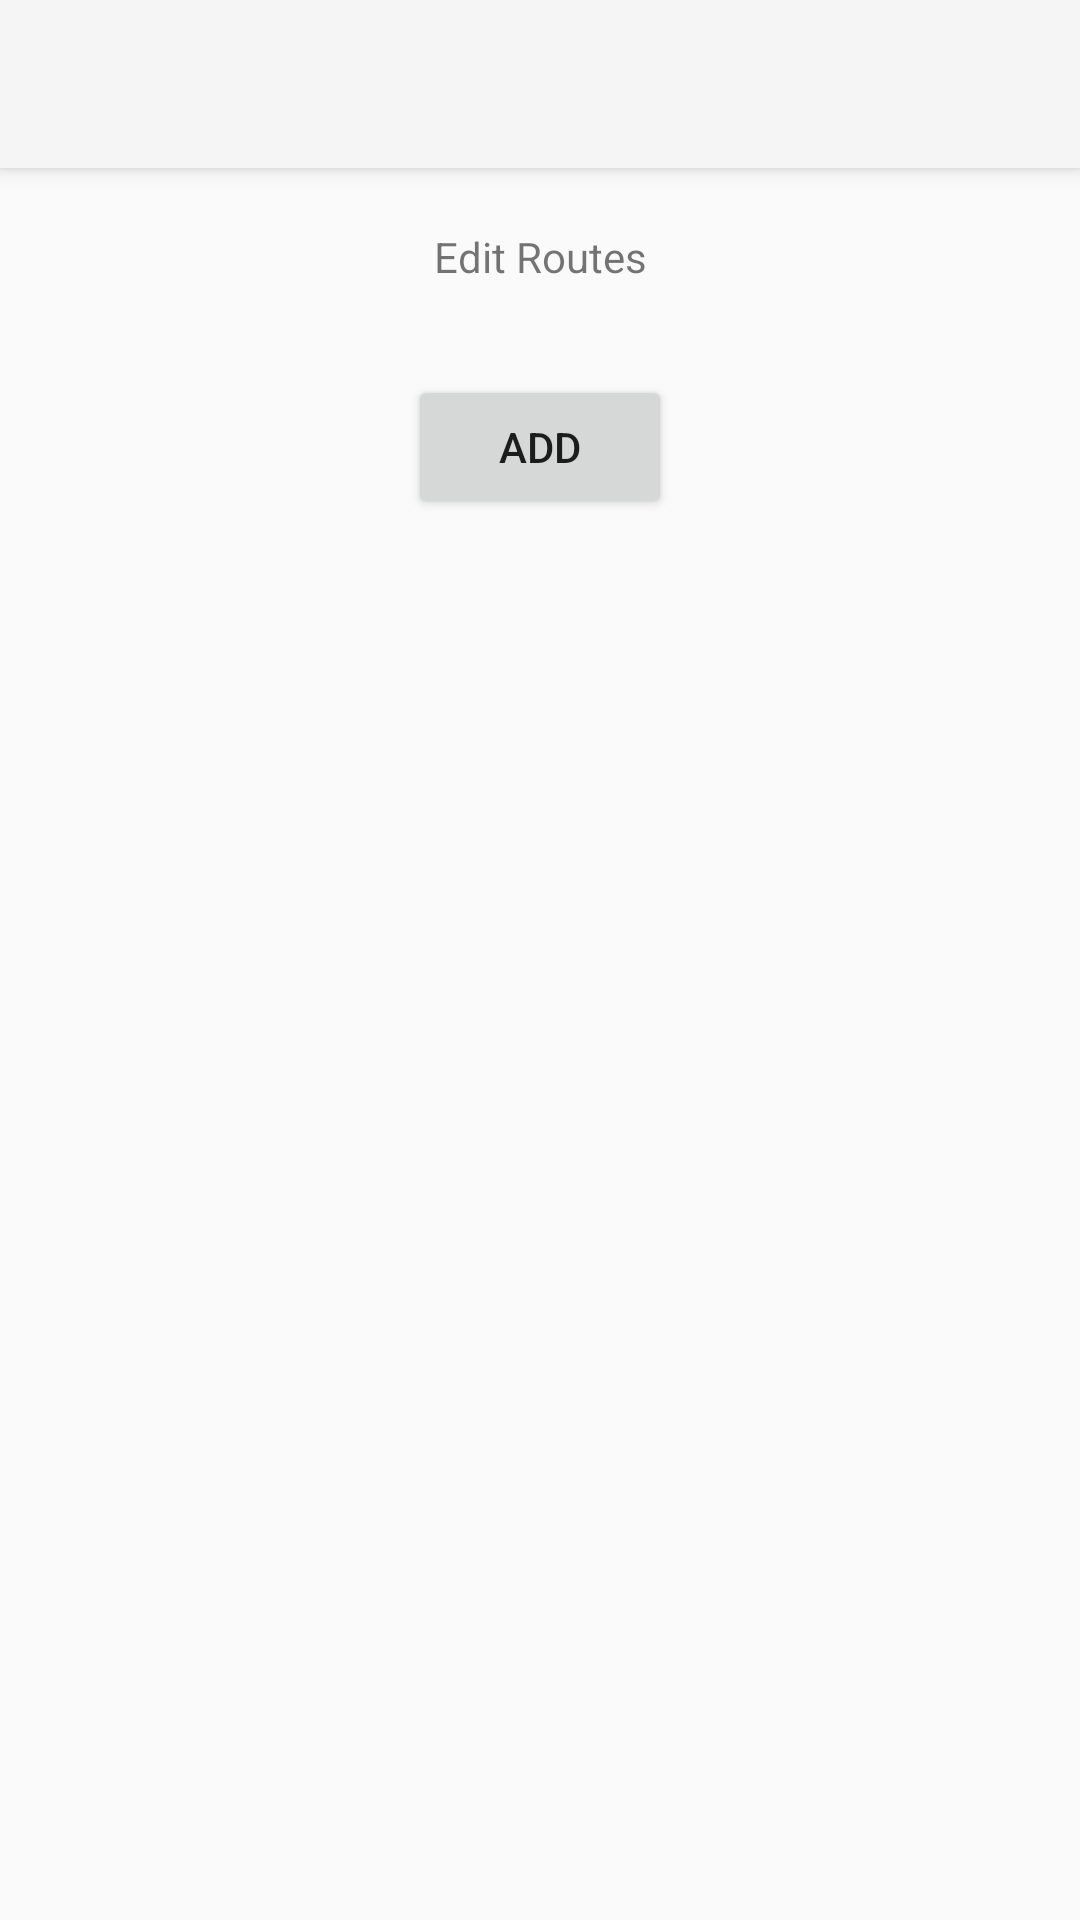

Layout XML and referenced resources for this Android screen:
<!-- AndroidManifest.xml: application theme Theme.AppCompat.Light.NoActionBar -->
<!-- res/layout/activity_trips.xml -->
<?xml version="1.0" encoding="utf-8"?>
<androidx.constraintlayout.widget.ConstraintLayout xmlns:android="http://schemas.android.com/apk/res/android"
    xmlns:app="http://schemas.android.com/apk/res-auto"
    xmlns:tools="http://schemas.android.com/tools"
    android:layout_width="match_parent"
    android:layout_height="match_parent"
    tools:context=".TripsActivity">

    <LinearLayout
        android:layout_width="match_parent"
        android:layout_height="match_parent"
        android:orientation="vertical">

        <androidx.appcompat.widget.Toolbar
            android:id="@+id/toolbar"
            android:layout_width="match_parent"
            android:layout_height="?attr/actionBarSize"
            android:background="?attr/colorPrimary"
            android:elevation="4dp"
            android:theme="@style/ThemeOverlay.AppCompat.ActionBar" />

        <TextView
            android:id="@+id/textView"
            android:layout_width="match_parent"
            android:layout_height="wrap_content"
            android:layout_marginTop="20dp"
            android:gravity="center_horizontal"
            android:text="@string/action_routes" />

        <ListView
            android:id="@+id/list_trips"
            android:layout_width="match_parent"
            android:layout_height="wrap_content"
            android:layout_marginTop="10dp" >

        </ListView>

        <Button
            android:id="@+id/button_addRoute"
            android:layout_width="wrap_content"
            android:layout_height="wrap_content"
            android:layout_gravity="center_horizontal"
            android:layout_marginTop="20dp"
            android:onClick="onAddRouteClick"
            android:text="@string/button_add_route" />
    </LinearLayout>

</androidx.constraintlayout.widget.ConstraintLayout>
<!-- resources referenced by this layout -->
<resources>
  <string name="action_routes">Edit Routes</string>
  <string name="button_add_route">ADD</string>
</resources>
